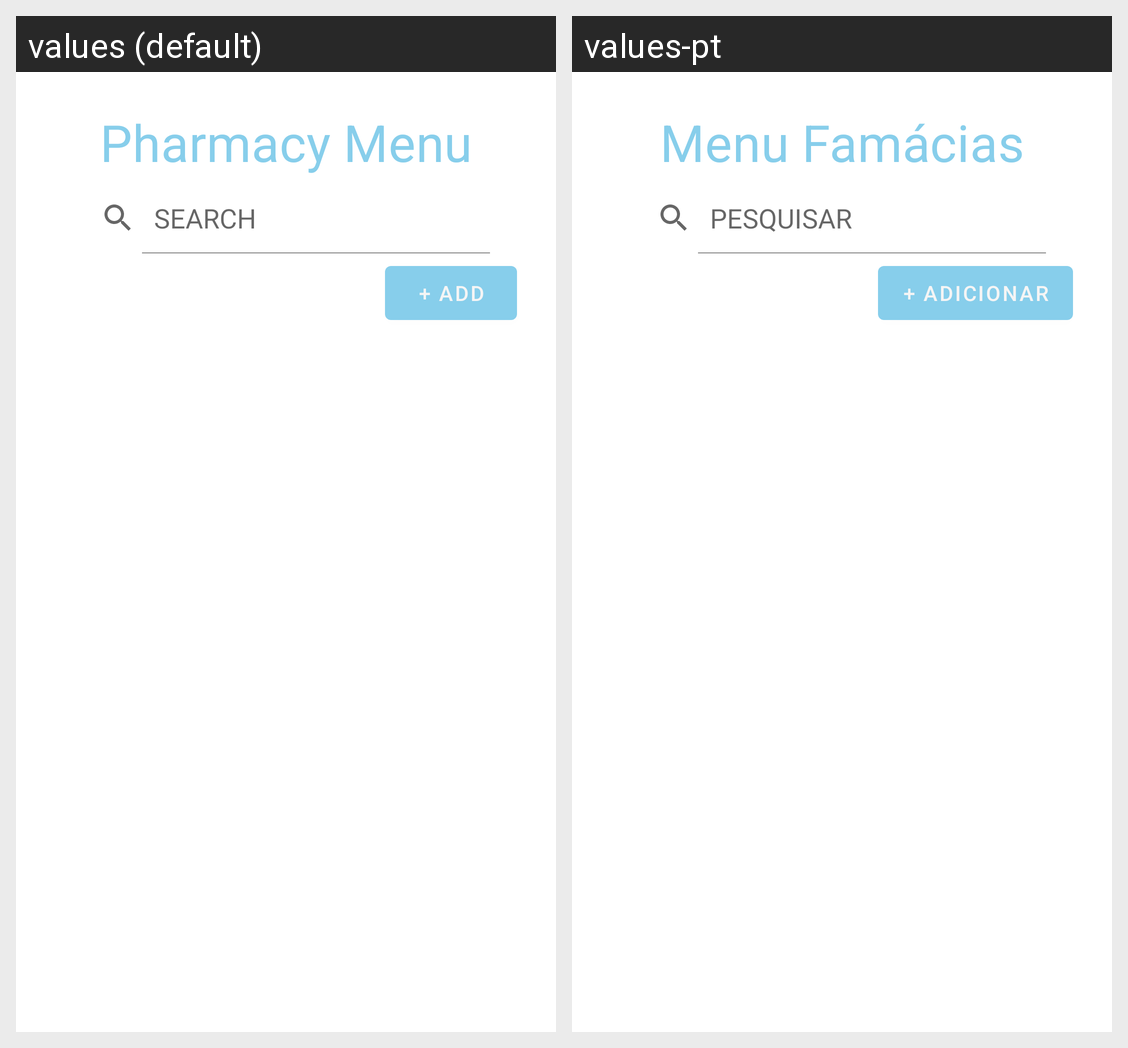

Locale-by-locale string values for the Android screen shown in this grid:
Android screen res/layout/activity_pharmacies_menu.xml rendered under 2 locales, left to right: values (default), values-pt. Device: Nexus 5 (rendered at 1080×1920; each locale shown at half size, 540×960, under a caption strip naming it); theme Theme.PharmacIST.Light.
Strings drawn on this screen, with the default value and each locale's value (text and hints the layout hard-codes, and strings that could not be matched under every locale, appear in the picture but are not listed):

pharmacy_menu
  values: Pharmacy Menu
  values-pt: Menu Famácias

add
  values: + Add
  values-pt: + Adicionar

search
  values: SEARCH
  values-pt: PESQUISAR
